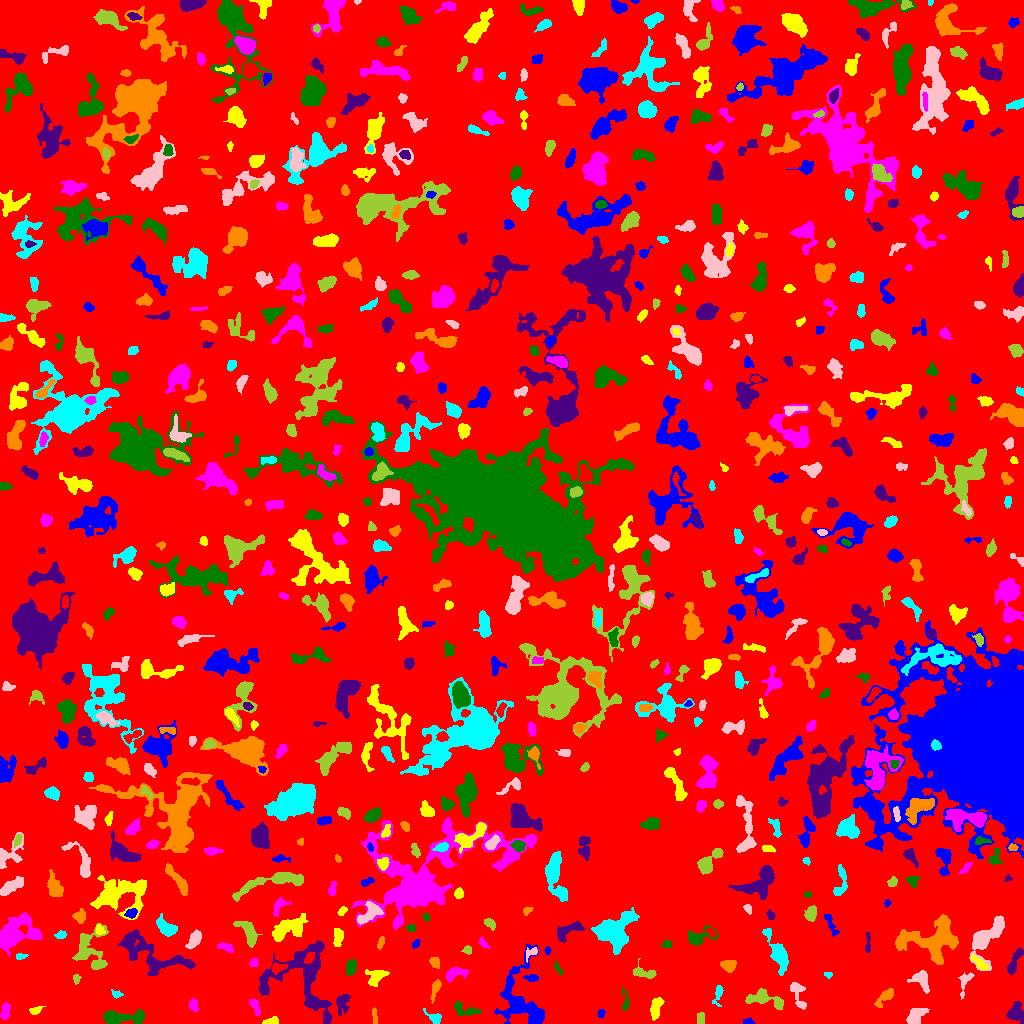

The file beside this chart, header and first rows:
ID, X, Y, A, B, theta, total_flux, mu_max, mu_median, mu_mean, R_fwhm, R_e, R10, R90, x_start, x_end, y_start, y_end, area, greylevel
0, 507.8, 513.1, 298.3, 293.3, -0.6972, 1527586, 11.0, 2.0, 1.933, 87.37, 232.9, 86.03, 379.1, 0, 1023, 0, 1023, 790351, 1.933
1, 748.3, 1.701, 2.394, 1.495, 0.03811, 134.0, 5.0, 2.0, 2.197, 2.932, 2.185, 0.7979, 3.432, 743, 755, 0, 6, 61, 7.197
2, 271.5, 1.988, 3.842, 1.708, 0.1458, 339.0, 8.0, 3.0, 3.459, 3.868, 2.985, 1.128, 4.754, 262, 278, 0, 7, 98, 7.459
3, 5.247, 10.93, 3.697, 1.783, 1.394, 223.0, 5.0, 1.0, 1.559, 3.385, 3.192, 1.262, 5.293, 0, 10, 4, 21, 143, 6.559
4, 120.6, 6.1, 12.74, 3.047, 0.01486, 1289, 10.0, 2.0, 3.055, 5.412, 5.781, 2.111, 9.624, 103, 144, 0, 14, 422, 7.055
5, 1016, 10.34, 4.428, 3.713, -1.477, 898.0, 10.0, 3.0, 3.467, 5.015, 4.652, 1.693, 7.611, 1006, 1023, 0, 22, 259, 7.467
6, 374.3, 7.945, 4.576, 1.127, -1.479, 127.0, 3.0, 2.0, 1.608, 3.568, 2.706, 1.128, 4.297, 372, 377, 0, 16, 79, 5.608
7, 435, 5.569, 4.286, 2.487, -0.5604, 297.0, 5.0, 2.0, 2.25, 4.107, 3.432, 1.262, 5.67, 423, 441, 0, 15, 132, 6.25
8, 915.2, 7.143, 5.835, 3.028, 0.7174, 781.0, 7.0, 3.0, 3.112, 5.585, 4.983, 1.954, 7.715, 906, 929, 0, 15, 251, 7.112
9, 700.7, 4.631, 3.056, 1.768, 1.569, 312.0, 6.0, 3.0, 3.391, 4.37, 2.877, 1.262, 4.334, 697, 704, 0, 11, 92, 7.391
10, 567.6, 20.48, 5.795, 2.195, 1.54, 316.0, 7.0, 2.0, 2.412, 3.038, 3.29, 1.262, 5.585, 563, 573, 12, 35, 131, 6.412
11, 601.1, 10.08, 1.967, 1.635, 1.202, 146.0, 5.0, 2.0, 2.433, 2.764, 2.185, 0.7979, 3.742, 597, 605, 6, 14, 60, 6.433
12, 35.1, 12.93, 2.928, 1.756, 0.2919, 229.0, 6.0, 2.0, 2.602, 3.613, 2.646, 0.9772, 4.37, 29, 45, 9, 17, 88, 6.602
13, 254.6, 17.67, 4.32, 1.748, -1.173, 258.0, 6.0, 2.0, 2.064, 3.523, 3.09, 1.128, 4.983, 249, 260, 8, 24, 125, 7.064
14, 464.6, 13.78, 7.523, 2.973, -0.2885, 482.0, 5.0, 2.0, 2.351, 5.015, 4.514, 1.693, 7.024, 454, 481, 8, 22, 205, 6.351
15, 342.2, 20.55, 5.369, 3.291, 1.42, 418.0, 4.0, 2.0, 1.972, 6.747, 4.72, 1.784, 7.247, 336, 350, 8, 29, 212, 6.972
16, 885.1, 26.6, 5.537, 2.385, 0.7602, 720.0, 10.0, 3.0, 3.731, 4.442, 3.949, 1.493, 6.652, 874, 893, 16, 35, 193, 7.731
17, 718.2, 30.92, 4.114, 1.497, 1.213, 141.0, 5.0, 1.0, 1.11, 2.523, 2.459, 0.9772, 4.37, 712, 723, 17, 38, 127, 6.11
18, 798.1, 28.95, 8.819, 3.086, -1.24, 490.0, 5.0, 2.0, 2.112, 5.202, 4.583, 1.784, 7.378, 790, 806, 14, 41, 232, 6.112
19, 763.6, 24.91, 9.63, 3.354, -0.1865, 1245, 11.0, 3.0, 3.347, 4.37, 5.382, 1.871, 9.08, 745, 783, 14, 35, 372, 7.347
20, 844.4, 24.69, 10.26, 3.616, -1.207, 1146, 9.0, 3.0, 2.938, 4.514, 5.67, 2.034, 9.322, 832, 854, 0, 37, 390, 6.938
21, 516.5, 19.27, 3.451, 2.34, 1.539, 204.0, 4.0, 1.0, 1.672, 4.068, 3.09, 1.262, 5.352, 511, 521, 12, 25, 122, 9.672
22, 655.6, 16.06, 5.546, 2.309, 1.328, 817.0, 9.0, 3.0, 3.836, 5.046, 4.297, 1.693, 6.933, 650, 664, 3, 26, 213, 7.836
23, 193.5, 18.42, 3.243, 2.086, -1.29, 219.0, 4.0, 2.0, 2.066, 4.754, 3.241, 1.262, 5.109, 189, 198, 12, 25, 106, 6.066
24, 625.2, 22.49, 6.418, 1.865, -1.479, 293.0, 5.0, 3.0, 2.79, 4.334, 3.523, 1.382, 5.262, 622, 629, 13, 37, 105, 5.79
25, 301.7, 44.43, 21.07, 18.03, -0.7981, 6422, 11.0, 4.0, 3.959, 9.853, 12.77, 4.787, 20.13, 259, 332, 0, 83, 1622, 6.959
26, 435.1, 34.21, 6.04, 1.861, 1.275, 280.0, 4.0, 2.0, 1.986, 5.323, 3.742, 1.493, 5.863, 430, 441, 20, 44, 141, 6.986
27, 116.4, 29.18, 2.677, 1.768, -0.2371, 150.0, 4.0, 2.0, 2.113, 3.827, 2.523, 0.9772, 4.029, 111, 123, 25, 34, 71, 7.113
28, 921.9, 43.12, 5.438, 3.811, -0.9639, 496.0, 4.0, 2.0, 1.976, 7.225, 4.886, 1.954, 7.464, 907, 929, 30, 53, 251, 6.976
29, 76.61, 44.95, 2.19, 1.681, -1.556, 85.0, 3.0, 1.0, 1.308, 2.706, 2.326, 0.7979, 3.785, 73, 81, 39, 49, 65, 6.308
30, 405.6, 45.3, 3.779, 2.307, -1.201, 253.0, 4.0, 2.0, 2.024, 5.202, 3.568, 1.382, 5.557, 400, 410, 37, 51, 125, 6.024
31, 531.6, 45.59, 3.559, 1.709, -0.05697, 276.0, 5.0, 3.0, 2.968, 4.184, 3.141, 1.262, 4.82, 523, 538, 42, 49, 93, 7.968
32, 376.2, 47.27, 5.461, 3.841, 0.4609, 906.0, 8.0, 4.0, 3.744, 6.257, 5.046, 1.954, 7.858, 365, 389, 37, 54, 242, 6.744
33, 455.7, 50.44, 5.688, 2.707, 0.2535, 992.0, 12.0, 4.0, 4.769, 4.918, 4.406, 1.693, 7.001, 446, 468, 41, 56, 208, 7.769
34, 557.7, 54.95, 3.753, 1.217, -1.052, 92.0, 3.0, 1.0, 1.314, 2.985, 2.523, 0.9772, 3.949, 554, 562, 48, 62, 70, 7.314
35, 154, 56.4, 4.358, 3.276, 1.381, 303.0, 4.0, 2.0, 1.968, 5.352, 3.742, 1.493, 6.077, 148, 167, 48, 64, 154, 7.968
36, 728.5, 57.96, 3.628, 2.702, -0.09104, 563.0, 7.0, 3.0, 3.412, 5.109, 4.029, 1.596, 6.18, 720, 736, 51, 63, 165, 7.412
37, 827.7, 49.09, 2.137, 1.403, -0.1625, 139.0, 5.0, 3.0, 2.957, 2.985, 2.185, 0.7979, 3.338, 824, 832, 45, 51, 47, 7.957
38, 965, 42.09, 7.117, 2.836, 1.223, 233.0, 4.0, 1.0, 1.421, 4.514, 3.989, 1.493, 6.433, 958, 974, 24, 51, 164, 5.421
39, 643.5, 50.57, 6.517, 2.585, -0.1881, 506.0, 5.0, 3.0, 2.663, 5.781, 4.478, 1.784, 6.747, 633, 656, 45, 65, 190, 6.663
40, 277.5, 56.15, 3.901, 2.324, 0.1983, 305.0, 6.0, 2.0, 2.402, 3.742, 3.478, 1.262, 5.528, 272, 287, 49, 61, 127, 10.4
41, 523.6, 23.05, 20.41, 11.85, -1.297, 2710, 9.0, 2.0, 2.618, 6.555, 9.339, 3.338, 15.25, 494, 544, 0, 80, 1035, 6.618
42, 979.4, 60.55, 5.692, 1.818, -0.688, 330.0, 4.0, 2.0, 2.374, 5.863, 3.909, 1.596, 5.781, 971, 988, 54, 69, 139, 10.37
43, 253.4, 60.82, 2.071, 1.701, 1.021, 167.0, 6.0, 1.0, 2.319, 2.877, 2.257, 0.7979, 3.949, 249, 258, 57, 66, 72, 7.319
44, 351, 56.5, 4.095, 2.334, 1.378, 711.0, 9.0, 4.0, 4.558, 4.918, 4.029, 1.596, 6.103, 346, 356, 48, 64, 156, 7.558
45, 1013, 59.84, 7.529, 2.029, 1.157, 509.0, 8.0, 2.0, 2.447, 3.7, 3.989, 1.382, 6.956, 1007, 1023, 49, 75, 208, 6.447
46, 434.4, 61.99, 2.626, 2.401, -1.378, 88.0, 2.0, 1.0, 0.8462, 4.787, 2.932, 1.128, 4.478, 429, 439, 55, 66, 104, 5.846
47, 20.14, 66.92, 2.623, 1.495, 0.1785, 85.0, 3.0, 1.0, 1.308, 2.877, 2.459, 0.7979, 3.827, 16, 28, 64, 70, 65, 7.308
48, 532, 71.28, 3.79, 1.955, 0.6297, 97.0, 5.0, 1.0, 1.0, 1.784, 2.257, 0.5642, 3.949, 526, 537, 61, 76, 97, 8.0
49, 467.5, 73.58, 2.176, 1.983, -0.4105, 174.0, 4.0, 3.0, 2.486, 4.184, 2.706, 1.128, 4.068, 461, 471, 69, 78, 70, 7.486
50, 683.2, 59.54, 8.039, 2.965, -1.14, 541.0, 6.0, 2.0, 1.905, 5.14, 5.078, 1.871, 8.058, 674, 691, 44, 72, 284, 6.905
51, 547.5, 72.33, 1.7, 1.19, -0.0, 72.0, 4.0, 1.0, 1.565, 2.646, 1.784, 0.5642, 2.877, 544, 551, 69, 77, 46, 6.565
52, 338.1, 87.33, 4.204, 2.281, 1.513, 542.0, 7.0, 3.0, 3.305, 4.442, 3.7, 1.493, 6.103, 333, 343, 77, 95, 164, 7.305
53, 225.8, 76.61, 3.726, 1.748, -0.2483, 378.0, 8.0, 3.0, 3.176, 3.989, 3.141, 1.128, 4.951, 217, 233, 71, 81, 119, 8.176
54, 667.1, 79.19, 2.233, 1.676, -0.2773, 132.0, 4.0, 2.0, 1.833, 3.656, 2.523, 0.9772, 3.742, 661, 672, 76, 83, 72, 6.833
55, 148.6, 72.54, 23.15, 6.421, -0.3881, 1931, 8.0, 2.0, 2.189, 6.206, 8.974, 3.192, 14.52, 118, 195, 48, 94, 882, 6.189
56, 380.7, 80.72, 2.689, 1.255, 1.228, 67.0, 3.0, 1.0, 0.859, 2.394, 2.257, 0.7979, 3.613, 377, 384, 74, 87, 78, 5.859
57, 778.4, 69.47, 9.873, 3.301, -1.133, 1892, 15.0, 3.0, 4.104, 4.983, 5.441, 2.034, 9.95, 762, 788, 48, 95, 461, 9.104
58, 985.1, 85.3, 11.14, 5.493, 0.9609, 3880, 23.0, 4.0, 5.689, 5.642, 6.482, 2.394, 12.05, 969, 1004, 53, 108, 682, 10.69
59, 89.72, 72.36, 11.14, 8.165, -1.229, 1301, 6.0, 2.0, 2.119, 8.273, 7.695, 2.877, 12.15, 72, 108, 54, 100, 614, 6.119
... 655 more rows
